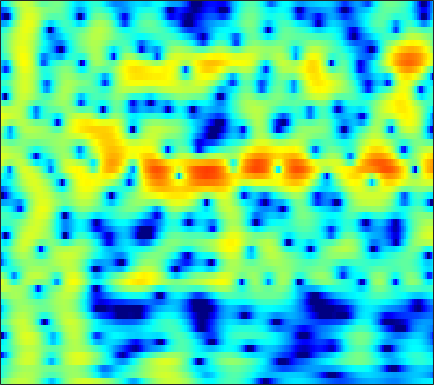

The data file committed next to this chart (first rows):
-1.4559, -0.76404, 0.042407, 0.72186, 1.1567, 1.6382, 2.0149, 2.233, 2.4359, 2.5384, 2.5386, 2.471, 2.2887, 1.9913, 1.6816, 1.1487, 0.45147, -0.18696, -1.2137, -2.4619, -3.9391, -5.161, -6.7542, -7.7504
-4.176, -3.26, -2.171, -1.223, -0.6019, 0.1121, 0.7045, 1.069, 1.454, 1.727, 1.892, 1.944, 1.921, 1.793, 1.629, 1.321, 0.9196, 0.5628, 0.02693, -0.5511, -1.127, -1.521, -1.933, -2.151
-4.087, -3.449, -2.632, -1.862, -1.318, -0.6517, -0.06283, 0.3213, 0.7525, 1.085, 1.317, 1.424, 1.479, 1.436, 1.344, 1.15, 0.8862, 0.6534, 0.3161, -0.02634, -0.3421, -0.5423, -0.7361, -0.8293
-5.396, -4.886, -3.894, -2.712, -1.797, -0.6324, 0.4088, 1.092, 1.857, 2.45, 2.865, 3.06, 3.156, 3.066, 2.869, 2.428, 1.768, 1.114, 0.004988, -1.413, -3.193, -4.767, -7, -8.424
-15.34, -13.66, -9.78, -6.519, -4.58, -2.496, -0.8633, 0.1263, 1.192, 2.005, 2.589, 2.884, 3.092, 3.096, 2.97, 2.626, 2.084, 1.548, 0.6642, -0.3939, -1.583, -2.492, -3.534, -4.057
-4.96, -4.678, -4.077, -3.274, -2.593, -1.639, -0.7042, -0.05316, 0.7223, 1.369, 1.854, 2.107, 2.296, 2.316, 2.226, 1.977, 1.59, 1.222, 0.6528, 0.03513, -0.5779, -0.9963, -1.441, -1.701
-5.834, -5.478, -4.571, -3.354, -2.37, -1.081, 0.101, 0.8855, 1.781, 2.488, 2.991, 3.236, 3.389, 3.346, 3.184, 2.798, 2.207, 1.627, 0.6587, -0.5415, -1.997, -3.264, -5.123, -6.853
-21.52, -17.78, -10.52, -6.243, -3.966, -1.644, 0.1103, 1.146, 2.219, 2.982, 3.468, 3.675, 3.755, 3.614, 3.363, 2.848, 2.136, 1.476, 0.4219, -0.8424, -2.348, -3.652, -5.617, -7.533
-4.47, -4.045, -3.17, -2.069, -1.195, -0.06808, 0.9342, 1.567, 2.233, 2.674, 2.891, 2.902, 2.704, 2.258, 1.767, 0.9201, -0.1157, -0.9744, -2.139, -3.169, -3.869, -4.107, -4.043, -3.625
-2.929, -2.242, -1.293, -0.3555, 0.3163, 1.134, 1.829, 2.252, 2.67, 2.894, 2.911, 2.764, 2.328, 1.603, 0.844, -0.5172, -2.398, -4.283, -7.851, -14.02, -26.16, -15.41, -8.939, -5.402
-6.037, -4.665, -3.062, -1.697, -0.821, 0.164, 0.9465, 1.403, 1.843, 2.09, 2.141, 2.044, 1.743, 1.258, 0.7727, -0.04636, -1.035, -1.843, -2.901, -3.72, -4.016, -3.801, -3.05, -2.021
-8.08, -6.316, -4.375, -2.824, -1.869, -0.8388, -0.04832, 0.4047, 0.8356, 1.082, 1.16, 1.128, 0.991, 0.7464, 0.5062, 0.1521, -0.2004, -0.4316, -0.6722, -0.7957, -0.767, -0.6498, -0.3765, -0.009535
-4.937, -3.864, -2.601, -1.548, -0.8908, -0.1834, 0.338, 0.6132, 0.8258, 0.8829, 0.7894, 0.6357, 0.3285, -0.07694, -0.402, -0.8034, -1.12, -1.274, -1.324, -1.193, -0.9143, -0.6309, -0.1991, 0.2537
-0.5736, -0.1211, 0.3886, 0.7992, 1.046, 1.288, 1.427, 1.456, 1.388, 1.178, 0.7873, 0.3506, -0.4638, -1.531, -2.491, -3.926, -5.259, -5.846, -5.681, -4.654, -3.345, -2.412, -1.323, -0.4232
2.622, 2.517, 2.293, 2.014, 1.794, 1.535, 1.364, 1.304, 1.273, 1.187, 0.9557, 0.5891, -0.2203, -1.524, -3.018, -6.028, -10.8, -15.44, -12.69, -7.67, -4.725, -3.333, -2.162, -1.478
3.783, 3.07, 1.859, 0.2825, -1.129, -3.016, -3.941, -3.451, -1.856, -0.237, 0.939, 1.519, 1.882, 1.785, 1.517, 1.012, 0.45, 0.1217, -0.06909, -0.08028, -0.1543, -0.4096, -1.229, -2.87
0.7999, 0.01012, -1.354, -3.245, -5.125, -8.339, -10.41, -8.78, -5.247, -2.467, -0.4967, 0.5597, 1.526, 2.105, 2.387, 2.561, 2.545, 2.467, 2.284, 1.979, 1.514, 1.024, 0.1519, -1.018
-4.311, -4.354, -4.329, -4.267, -4.206, -4.036, -3.656, -3.184, -2.374, -1.482, -0.6198, -0.05791, 0.5311, 0.9864, 1.214, 1.369, 1.425, 1.425, 1.36, 1.242, 1.097, 0.9729, 0.7989, 0.6509
-12.38, -9.859, -7.263, -5.373, -4.287, -3.111, -2.152, -1.539, -0.8308, -0.2402, 0.2034, 0.4456, 0.6391, 0.6963, 0.6275, 0.4589, 0.2706, 0.1278, -0.001599, -0.001924, 0.131, 0.3027, 0.5903, 0.9192
-8.983, -7.468, -5.486, -3.764, -2.676, -1.442, -0.4295, 0.1903, 0.8393, 1.297, 1.523, 1.534, 1.326, 0.7971, 0.2116, -0.7942, -2.058, -3.033, -3.92, -3.863, -2.945, -1.999, -0.7498, 0.3104
-3.451, -3.259, -2.724, -1.95, -1.254, -0.2656, 0.6879, 1.335, 2.049, 2.526, 2.743, 2.699, 2.324, 1.521, 0.6081, -1.264, -4.181, -7.559, -16.04, -14.4, -7.186, -4.275, -1.813, -0.2787
-5.118, -5.868, -6.168, -5.334, -4.129, -2.309, -0.5979, 0.5024, 1.697, 2.55, 3.095, 3.292, 3.283, 2.982, 2.526, 1.682, 0.7044, -0.05863, -0.8134, -1.052, -0.8242, -0.4995, -0.1409, 0.004744
-9.497, -13.41, -22.47, -14.25, -9.351, -5.304, -2.58, -1.048, 0.5157, 1.69, 2.528, 2.97, 3.343, 3.495, 3.465, 3.325, 3.038, 2.78, 2.409, 1.996, 1.552, 1.163, 0.5164, -0.3625
-5.286, -5.747, -5.929, -5.437, -4.689, -3.454, -2.171, -1.264, -0.1712, 0.7697, 1.554, 2.046, 2.57, 2.93, 3.139, 3.263, 3.239, 3.138, 2.862, 2.442, 1.854, 1.287, 0.3584, -0.8037
-2.913, -2.969, -2.966, -2.842, -2.676, -2.348, -1.92, -1.54, -0.9587, -0.3123, 0.3808, 0.9145, 1.604, 2.216, 2.621, 2.996, 3.232, 3.279, 3.162, 2.844, 2.292, 1.721, 0.7439, -0.5005
-2.13, -2.255, -2.468, -2.728, -2.956, -3.282, -3.6, -3.773, -3.743, -3.253, -2.272, -1.335, -0.003419, 1.271, 2.061, 2.925, 3.545, 3.822, 3.972, 3.844, 3.449, 2.969, 2.069, 0.8513
-3.668, -3.937, -4.322, -4.821, -5.331, -6.384, -8.108, -10.11, -14.13, -15.35, -9.855, -6.354, -2.92, -0.4527, 0.94, 2.392, 3.378, 3.889, 4.284, 4.375, 4.195, 3.887, 3.253, 2.379
-8.847, -9.018, -8.792, -8.383, -8.184, -8.223, -8.706, -9.301, -10.02, -9.54, -7.369, -5.355, -2.834, -0.7701, 0.4935, 1.829, 2.778, 3.292, 3.703, 3.859, 3.77, 3.567, 3.14, 2.56
-25.46, -22.19, -15.22, -11.45, -9.602, -7.837, -6.545, -5.754, -4.742, -3.701, -2.518, -1.584, -0.3649, 0.7593, 1.52, 2.33, 2.931, 3.238, 3.435, 3.43, 3.218, 2.942, 2.442, 1.819
-12.06, -11.72, -10.28, -8.472, -7.169, -5.564, -4.126, -3.156, -1.957, -0.8338, 0.1811, 0.8796, 1.717, 2.406, 2.855, 3.254, 3.515, 3.556, 3.475, 3.189, 2.727, 2.249, 1.428, 0.4097
-6.351, -6.252, -5.975, -5.444, -4.865, -3.833, -2.642, -1.681, -0.4645, 0.657, 1.61, 2.211, 2.857, 3.324, 3.511, 3.636, 3.549, 3.373, 2.99, 2.43, 1.709, 1.066, 0.05889, -1.183
-3.608, -4.494, -5.964, -7.243, -7.304, -5.795, -3.489, -1.846, 0.02296, 1.429, 2.45, 2.994, 3.439, 3.631, 3.591, 3.402, 2.971, 2.563, 1.797, 0.8784, -0.2259, -1.071, -2.099, -2.868
0.08956, -1.52, -4.673, -9.413, -11.63, -6.992, -2.76, -0.5844, 1.412, 2.664, 3.365, 3.583, 3.514, 3.134, 2.742, 2.046, 1.3, 0.6668, -0.344, -1.716, -3.736, -5.903, -9.751, -11.34
3.381, 2.671, 1.745, 1.05, 0.8486, 1.011, 1.513, 1.941, 2.355, 2.484, 2.244, 1.748, 0.6847, -0.9283, -2.403, -4.57, -5.839, -6.038, -5.489, -5.299, -5.715, -6.59, -7.903, -7.884
3.817, 3.495, 3.088, 2.746, 2.547, 2.341, 2.195, 2.059, 1.797, 1.334, 0.5496, -0.3049, -1.934, -4.399, -7.122, -12.48, -17.61, -13.7, -8.967, -6.371, -4.872, -4.101, -3.327, -2.57
2.624, 2.397, 2.079, 1.779, 1.578, 1.377, 1.208, 1.083, 0.8811, 0.5651, 0.08419, -0.4027, -1.253, -2.288, -3.052, -4.028, -4.465, -4.39, -3.865, -3.104, -2.363, -1.83, -1.202, -0.6458
0.6939, 0.2523, -0.3851, -0.9323, -1.181, -1.235, -1.022, -0.753, -0.3956, -0.1135, 0.04016, 0.04869, -0.05368, -0.2202, -0.4032, -0.5765, -0.7189, -0.7039, -0.6409, -0.4777, -0.2575, -0.09212, 0.1501, 0.3848
-0.7615, -1.995, -4.196, -6.777, -8.1, -7.381, -5.022, -3.376, -1.662, -0.4596, 0.3369, 0.7278, 1.05, 1.195, 1.215, 1.214, 1.165, 1.101, 1.034, 0.9504, 0.8699, 0.7952, 0.6878, 0.5927
0.6133, -0.8078, -3.452, -7.067, -9.356, -7.955, -4.545, -2.515, -0.5966, 0.6721, 1.444, 1.799, 2.026, 2.039, 2.003, 1.838, 1.697, 1.553, 1.382, 1.161, 0.8351, 0.5225, -0.05067, -0.7635
3.52, 2.874, 1.979, 1.215, 0.8777, 0.7919, 1.081, 1.409, 1.807, 2.04, 2.033, 1.864, 1.412, 0.7715, 0.2619, -0.4267, -0.848, -0.9611, -0.9512, -0.898, -1.061, -1.396, -2.311, -3.99
4.407, 4.044, 3.61, 3.272, 3.077, 2.91, 2.791, 2.693, 2.474, 2.074, 1.399, 0.6385, -0.8109, -2.809, -4.868, -7.971, -9.996, -8.916, -6.513, -4.601, -3.481, -3.129, -3.201, -3.816
3.1, 2.728, 2.405, 2.287, 2.304, 2.419, 2.52, 2.53, 2.398, 2.016, 1.305, 0.5121, -0.9908, -3.146, -5.211, -8.716, -10.85, -9.607, -6.926, -4.795, -3.338, -2.625, -2.02, -1.691
-1.182, -2.095, -2.558, -1.98, -1.12, 0.0838, 1.107, 1.677, 2.142, 2.269, 2.069, 1.712, 1.014, 0.09589, -0.6504, -1.522, -2.176, -2.389, -2.334, -2.065, -1.686, -1.359, -0.9224, -0.5056
-7.66, -13.24, -25.55, -9.77, -5.62, -2.274, -0.1187, 1.014, 2.039, 2.631, 2.866, 2.832, 2.566, 2.09, 1.598, 0.8912, 0.1314, -0.4939, -1.246, -1.884, -2.31, -2.384, -2.113, -1.478
-4.141, -4.747, -4.81, -3.811, -2.624, -0.9677, 0.5083, 1.418, 2.374, 3.018, 3.355, 3.42, 3.236, 2.778, 2.275, 1.3, 0.05017, -1.092, -3.075, -5.571, -8.37, -9.769, -8.629, -5.82
-3.166, -3.021, -2.622, -1.931, -1.266, -0.2336, 0.8295, 1.57, 2.408, 3.017, 3.358, 3.433, 3.272, 2.812, 2.265, 1.258, -0.1388, -1.459, -3.641, -6.532, -10.17, -12.26, -10.64, -7.098
-5.294, -5.264, -4.92, -4.046, -3.096, -1.587, -0.08655, 0.9405, 2.061, 2.865, 3.338, 3.465, 3.363, 2.94, 2.402, 1.481, 0.3454, -0.6427, -1.966, -3.178, -4.049, -4.351, -4.19, -3.499
-8.994, -11.03, -14.34, -12.05, -8.051, -3.877, -0.9018, 0.7512, 2.382, 3.463, 4.069, 4.232, 4.087, 3.542, 2.917, 1.762, 0.3551, -0.7557, -2.262, -3.433, -3.994, -3.99, -3.579, -2.946
-7.272, -8.054, -8.771, -7.252, -4.982, -1.88, 0.6554, 2.129, 3.608, 4.561, 5.044, 5.105, 4.78, 3.992, 3.101, 1.42, -0.9233, -3.18, -7.144, -11.79, -12.19, -9.711, -7.001, -5.243
-4.392, -3.625, -2.552, -1.356, -0.3388, 1.058, 2.351, 3.209, 4.102, 4.675, 4.9, 4.826, 4.384, 3.546, 2.604, 0.9429, -1.279, -3.383, -6.668, -9.775, -10.59, -9.735, -8.458, -7.732
-3.559, -2.503, -1.202, -0.01737, 0.8154, 1.833, 2.734, 3.293, 3.868, 4.218, 4.306, 4.19, 3.79, 3.086, 2.36, 1.134, -0.3013, -1.454, -3.05, -4.515, -5.755, -6.5, -7.428, -8.538
-3.111, -2.159, -0.987, 0.1006, 0.8465, 1.746, 2.526, 3.013, 3.518, 3.827, 3.923, 3.844, 3.528, 2.957, 2.392, 1.435, 0.2696, -0.7107, -2.085, -3.515, -4.912, -5.911, -7.137, -8.267
-3.111, -2.357, -1.365, -0.3783, 0.3461, 1.27, 2.101, 2.658, 3.261, 3.683, 3.899, 3.911, 3.709, 3.267, 2.758, 1.866, 0.6979, -0.3658, -2.011, -3.898, -5.937, -7.463, -9.118, -9.853
-4.48, -3.941, -3.086, -2.067, -1.214, -0.01308, 1.166, 1.97, 2.894, 3.607, 4.073, 4.25, 4.248, 3.967, 3.552, 2.725, 1.571, 0.4633, -1.443, -3.962, -7.441, -11.21, -20.61, -20.98
-8.852, -8.869, -8.454, -7.145, -5.626, -3.354, -1.206, 0.1931, 1.742, 2.914, 3.732, 4.127, 4.375, 4.303, 4.066, 3.479, 2.597, 1.735, 0.3253, -1.401, -3.391, -4.935, -6.58, -6.998
-14.74, -17.04, -26.75, -20.34, -12.92, -7.404, -3.798, -1.769, 0.2798, 1.765, 2.799, 3.317, 3.708, 3.797, 3.692, 3.35, 2.799, 2.275, 1.477, 0.6151, -0.2428, -0.8097, -1.398, -1.742
-12.07, -11.7, -11.02, -9.452, -7.689, -5.145, -2.798, -1.313, 0.3037, 1.526, 2.372, 2.785, 3.069, 3.097, 2.955, 2.617, 2.154, 1.765, 1.223, 0.7191, 0.2968, 0.04753, -0.1994, -0.3739
-6.665, -5.929, -4.857, -3.681, -2.724, -1.418, -0.1694, 0.6839, 1.643, 2.348, 2.779, 2.92, 2.86, 2.528, 2.122, 1.408, 0.5897, -0.02343, -0.707, -1.128, -1.235, -1.165, -0.9491, -0.6936
